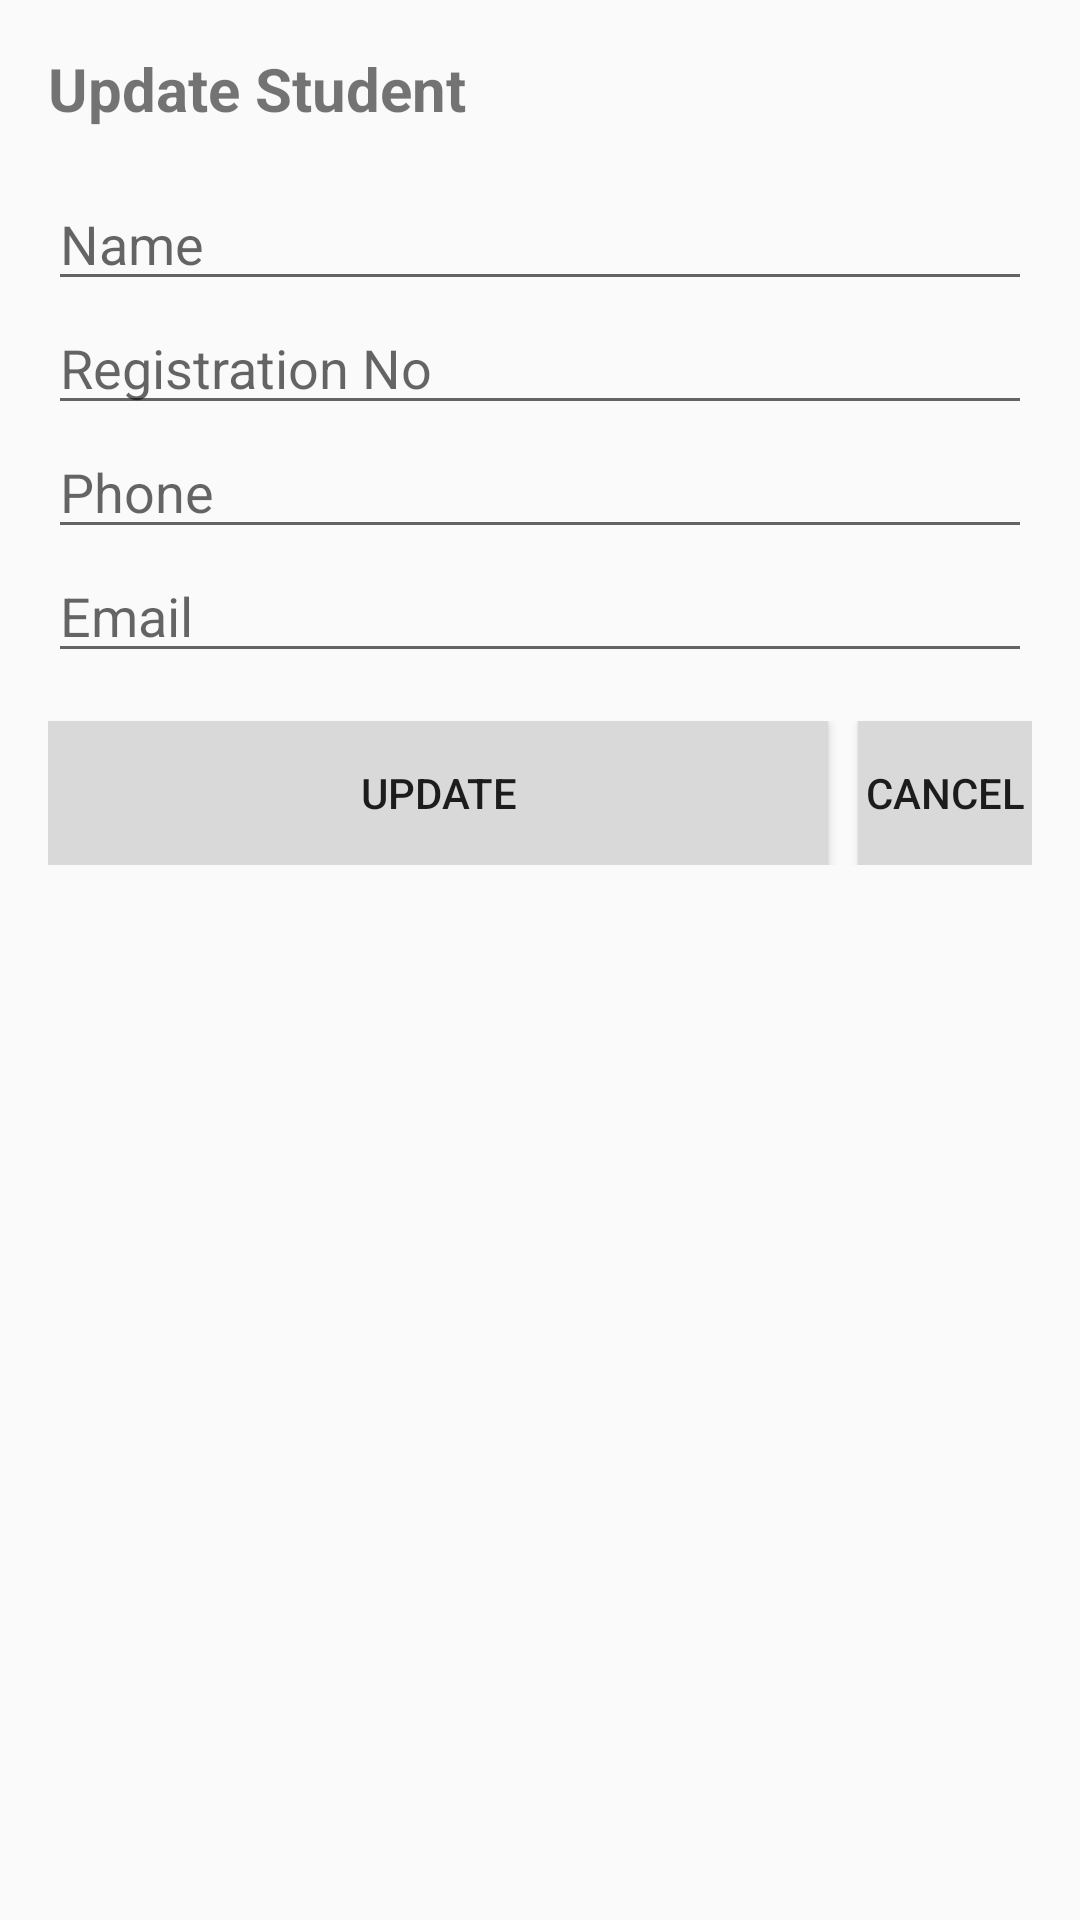

The Android layout XML behind this screen, and the referenced resources:
<!-- AndroidManifest.xml: application theme Theme.Tugas_Note -->
<!-- res/layout/activity_edit.xml -->
<?xml version="1.0" encoding="utf-8"?>
<LinearLayout xmlns:android="http://schemas.android.com/apk/res/android"
    android:layout_width="match_parent"
    android:layout_height="match_parent"
    android:orientation="vertical"
    android:padding="16dp">

    <TextView
        android:id="@+id/dialog_title"
        android:layout_width="wrap_content"
        android:layout_height="wrap_content"
        android:text="Update Student"
        android:textSize="20sp"
        android:textStyle="bold"
        android:paddingBottom="16dp"/>

    <EditText
        android:id="@+id/edit_name"
        android:layout_width="match_parent"
        android:layout_height="wrap_content"
        android:hint="Name"/>

    <EditText
        android:id="@+id/edit_registration_number"
        android:layout_width="match_parent"
        android:layout_height="wrap_content"
        android:hint="Registration No"/>

    <EditText
        android:id="@+id/edit_phone"
        android:layout_width="match_parent"
        android:layout_height="wrap_content"
        android:hint="Phone"/>

    <EditText
        android:id="@+id/edit_email"
        android:layout_width="match_parent"
        android:layout_height="wrap_content"
        android:hint="Email"/>


    <LinearLayout
        android:layout_width="match_parent"
        android:layout_height="wrap_content"
        android:orientation="horizontal"
        android:layout_marginTop="16dp"
        android:weightSum="2">

        <Button
            android:id="@+id/btn_update"
            android:layout_width="202dp"
            android:layout_height="wrap_content"
            android:layout_weight="1"
            android:background="@drawable/balok"
            android:text="Update" />

        <Space
            android:layout_width="10dp"
            android:layout_height="match_parent" />

        <Button
            android:id="@+id/btn_cancel"
            android:layout_width="0dp"
            android:layout_height="wrap_content"
            android:layout_weight="1"
            android:text="Cancel"
            android:background="@drawable/balok" />
    </LinearLayout>
</LinearLayout>
<!-- resources referenced by this layout -->
<resources>
  <!-- drawable balok (drawable) -->
  <?xml version="1.0" encoding="utf-8"?>
  <shape xmlns:android="http://schemas.android.com/apk/res/android">
      <solid android:color="#D9D9D9"/>
      <corners android:radius="0dp"/> 
  </shape>
  <style name="Theme.Tugas_Note" parent="Base.Theme.Tugas_Note" />
  <style name="Base.Theme.Tugas_Note" parent="Theme.AppCompat.Light.NoActionBar">
          
          
      </style>
</resources>
